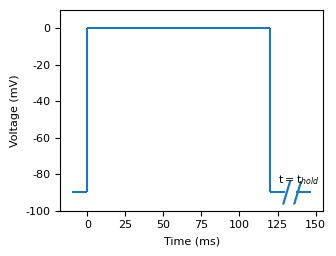

Here is the Python script that generated this plot: (Note: this script raises an exception after producing the figure.)
import matplotlib
import matplotlib.pyplot as plt

# Set font
matplotlib.rc('font', family='arial', size = 8)

fig = plt.figure(figsize=(3.4, 2.6))
ax = fig.add_subplot(111)

ax.hlines(-90, xmin = -10, xmax = 0, color = 'tab:blue')
ax.hlines(0, xmin = 0, xmax = 120, color = 'tab:blue')
ax.hlines(-90, xmin = 120, xmax = 130, color = 'tab:blue')
ax.vlines(0, ymin = -90, ymax = 0, color = 'tab:blue')
ax.vlines(120, ymin = -90, ymax = 0, color = 'tab:blue')
ax.text(128, -95, '/', size = 20, color = 'tab:blue')
ax.text(135, -95, '/', size = 20, color = 'tab:blue')
ax.hlines(-90, xmin = 137, xmax = 147, color = 'tab:blue')

# label the times
ax.text(125, -85, r'$\mathrm{t}=\mathrm{t}_{hold}$')

ax.set_ylim(-100, 10)

ax.set_xlabel('Time (ms)')
ax.set_ylabel('Voltage (mV)')
plt.tight_layout()
plt.savefig('figures/figure3.pdf')
plt.close()